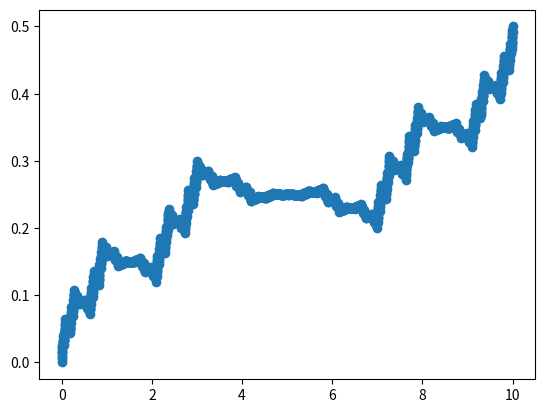

The matplotlib source for this figure:
from math import sqrt
import matplotlib.pyplot as plt

class Node:
    def __init__(self,x,y):
        self.x = x
        self.y = y
    def rotate(self, trend):
        return Node(self.x, self.y + trend * self.x)
    def translate(self,dx,dy):
        return Node(self.x + dx, self.y + dy)
    def stretch(self,factor_x,factor_y):
        return Node(self.x * factor_x, self.y * factor_y)

def print_nodes(nodes):
    for node in nodes:
        print(node.x, node.y)

def sequence_check(nodes):
    for i in range(1, len(nodes)):
        if nodes[i].x < nodes[i-1].x:
            return i
    return False


class Graph:
    def __init__(self, end_x = 10, end_y = 2):
        self.nodes = [Node(0,0), Node(end_x, end_y)]
        self.trend = end_y / end_x

    def find_longest(self):
        longest = {"length": 0.}
        for i in range(1, len(self.nodes)):
            a = self.nodes[i].x - self.nodes[i-1].x
            b = self.nodes[i].y - self.nodes[i-1].y
            c = sqrt(a * a + b * b)
            if a > 0 and c > longest["length"]:
                longest["index"] = i
                longest["length"] = c
                longest["trend"] = b / a
                longest["loc_x"] = self.nodes[i-1].x
                longest["loc_y"] = self.nodes[i-1].y
                longest["scale_x"] = a
                longest["scale_y"] = b  # flat lines stay flat lines
        return longest

    def apply_generator(self, generator):
        longest = self.find_longest()
        index = longest["index"]
        nodes_stretched = generator.stretch(longest["scale_x"],longest["scale_y"])
        nodes_rotated = [node.rotate(longest["trend"]) for node in nodes_stretched]
        nodes_done = [node.translate(longest["loc_x"], longest["loc_y"]) \
                      for node in nodes_rotated]
        nodes_done.append(self.nodes[index])
        sequence_error = sequence_check(nodes_done)
        while sequence_error:
            # sequence errors get turned into straight up/down lines
            nodes_done[sequence_error].x = nodes_done[sequence_error - 1].x 
            sequence_error = sequence_check(nodes_done)
        self.nodes[index - 1 : index + 1] = nodes_done

    def report(self):
        self.xs = []
        self.ys = []
        for node in self.nodes:
            self.xs.append(node.x)
            self.ys.append(node.y)
        #print_nodes(self.nodes)
        plt.scatter(self.xs, self.ys)
        plt.show()

class Generator:
    def __init__(self, inter_width, inter_heigth):
        self.nodes = [Node(0,0),
                      Node(0.5 - inter_width, inter_heigth),
                      Node(0.5 + inter_width, 0 - inter_heigth),
                      Node(1,0)]
    def stretch(self, factor_x, factor_y):
        return [node.stretch(factor_x, factor_y) for node in self.nodes][:-1]

    def report(self):
        self.xs = []
        self.ys = []
        for node in self.nodes:
            self.xs.append(node.x)
            self.ys.append(node.y)
        print([self.xs,self.ys])
        plt.scatter(self.xs, self.ys)
        plt.show()


test_graph = Graph(10, 0.5)
test_gen = Generator(0.2, 0.3)
#test_gen.report()
for i in range(1000):
    test_graph.apply_generator(test_gen)
test_graph.report()
#test_graph.apply_generator(test_gen)
#test_gen.report()
#test_graph.report()
#test_graph.apply_generator(test_gen)
#test_graph.report()
